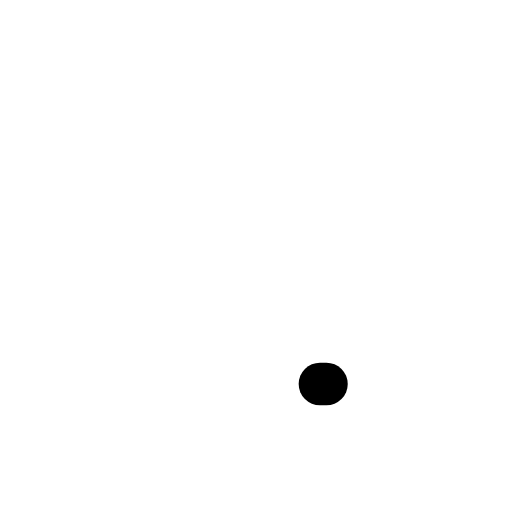
t = 0.00 s
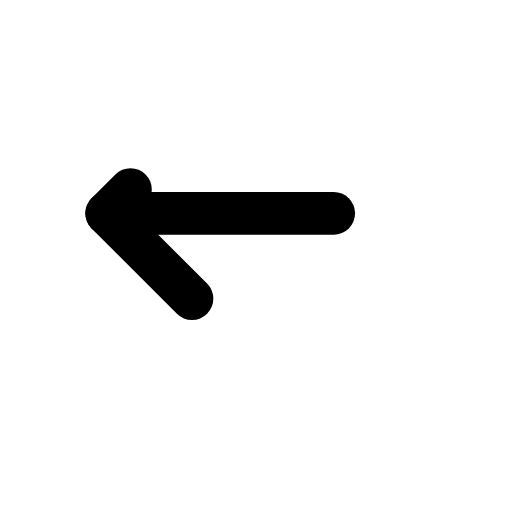
t = 0.17 s
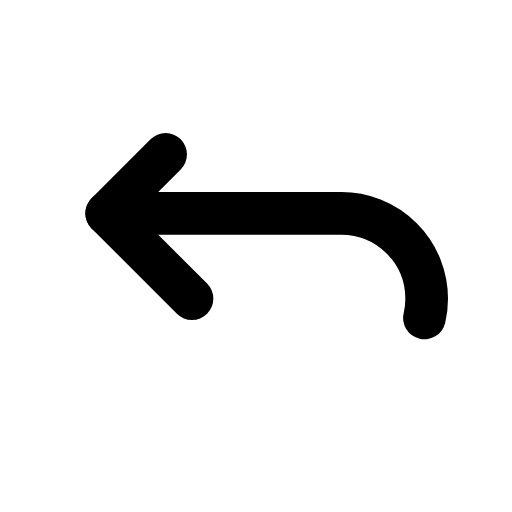
t = 0.27 s
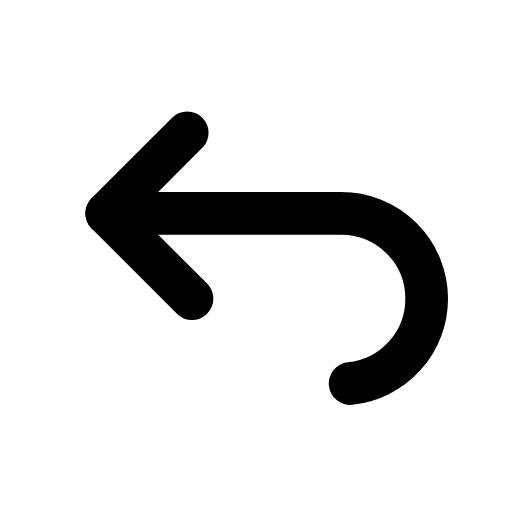
t = 0.49 s
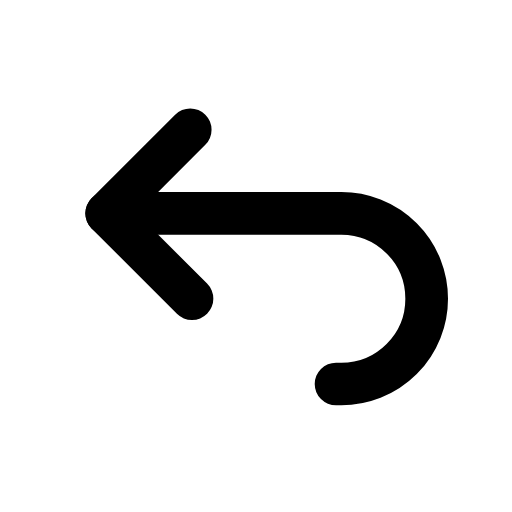
t = 0.59 s
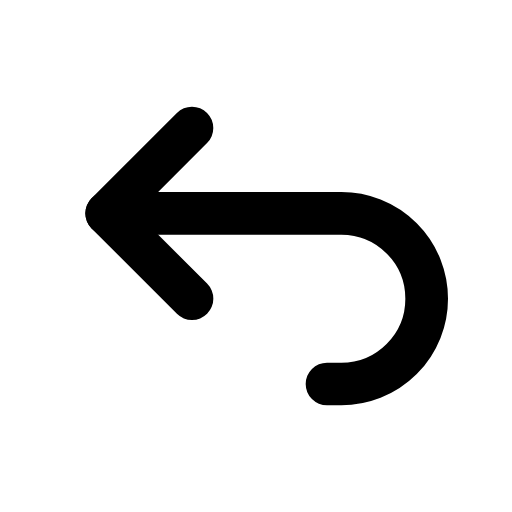
t = 0.80 s

The animated SVG that drew these frames (rendered in a browser with its animation timeline set to each time). Animation: 4 CSS @keyframes rules; one cycle of 0.91 s, repeats indefinitely.

<svg xmlns="http://www.w3.org/2000/svg" viewBox="0 0 24 24" width="96" height="96" role="img" aria-label="Arrow Back Up Icon" data-icon="arrow-back-up-icon">
  <title>Arrow Back Up Icon</title>
<style>
  .a{fill:none;stroke:currentColor;stroke-width:2;stroke-linecap:round;stroke-linejoin:round;
     stroke-dasharray:1;stroke-dashoffset:1;animation:draw 0.85s cubic-bezier(.25,.9,.25,1) both}
  .d{fill:var(--icon-accent,currentColor);stroke:none;transform-box:fill-box;transform-origin:center;
     animation:dotIn .35s ease-out both,dotPulse 0.83s infinite ease-in-out}
  .f{fill:currentColor;stroke:none;animation:fadeIn .45s ease-out both}
  @keyframes draw{to{stroke-dashoffset:0}}
  @keyframes dotIn{from{opacity:0;transform:scale(.4)}to{opacity:1;transform:scale(1)}}
  @keyframes dotPulse{0%,100%{opacity:.55}50%{opacity:1}}
  @keyframes fadeIn{from{opacity:0}to{opacity:1}}
  @media (prefers-reduced-motion:reduce){.a{animation:none;stroke-dashoffset:0}.d,.f{animation:none}}
</style>
  <path class="a" pathLength="1" d="M9 14l-4 -4l4 -4" style="animation-delay:0.0s"/>
  <path class="a" pathLength="1" d="M5 10h11a4 4 0 1 1 0 8h-1" style="animation-delay:0.06s"/>
</svg>
